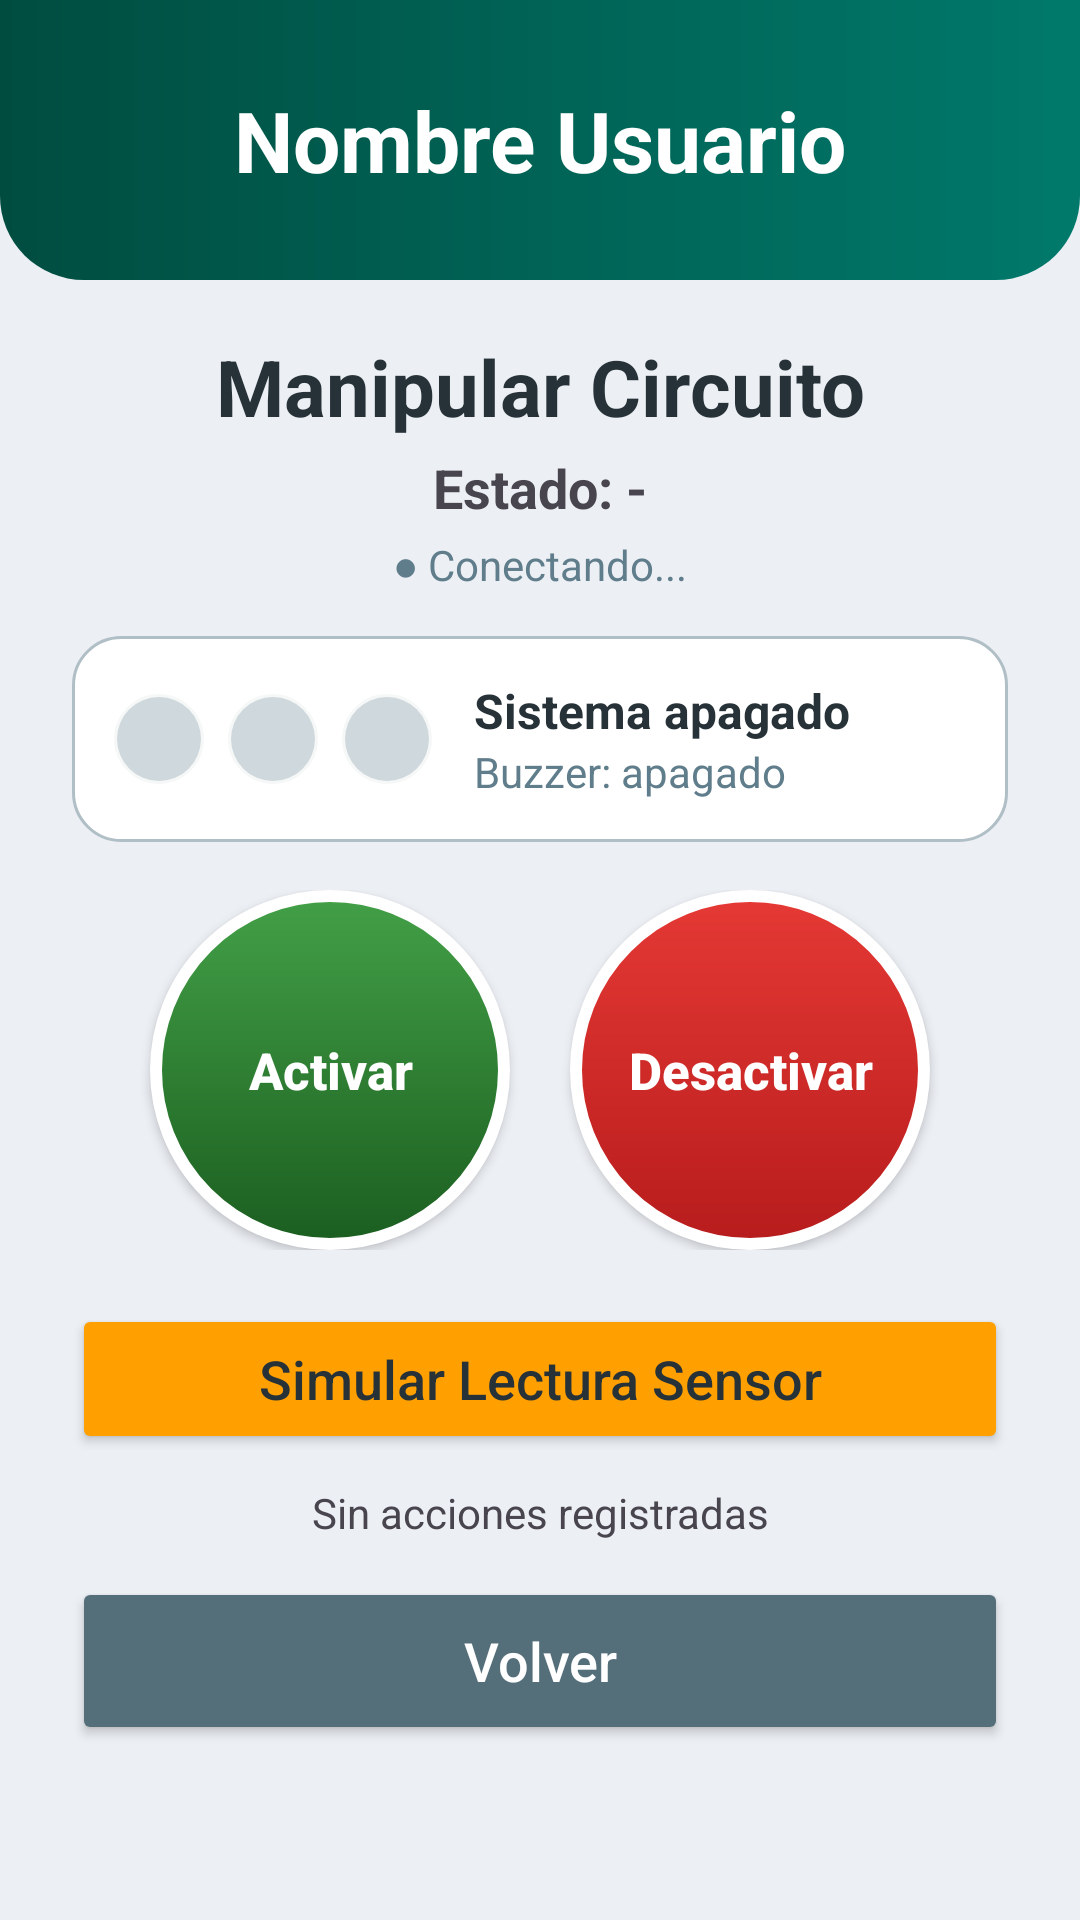

Reconstruct the res/layout file that produces this screen, plus the resources it refers to.
<!-- AndroidManifest.xml: application theme Theme.App1_Firebase -->
<!-- res/layout/activity_manipular_esp32.xml -->
<?xml version="1.0" encoding="utf-8"?>
<LinearLayout xmlns:android="http://schemas.android.com/apk/res/android"
    xmlns:tools="http://schemas.android.com/tools"
    xmlns:app="http://schemas.android.com/apk/res-auto"
    android:id="@+id/main"
    android:layout_width="match_parent"
    android:layout_height="match_parent"
    android:background="@color/fondo"
    android:gravity="center_horizontal"
    android:orientation="vertical"
    tools:context=".ManipularESP32">

    <TextView
        android:id="@+id/tvusumanipular"
        android:layout_width="match_parent"
        android:layout_height="wrap_content"
        android:background="@drawable/encabezado"
        android:paddingTop="28dp"
        android:paddingBottom="28dp"
        android:gravity="center"
        android:text="Nombre Usuario"
        android:textColor="@color/white"
        android:textSize="28sp"
        android:textStyle="bold" />

    <TextView
        android:id="@+id/tvtitman"
        android:layout_width="match_parent"
        android:layout_height="wrap_content"
        android:layout_marginTop="18dp"
        android:layout_marginBottom="4dp"
        android:gravity="center"
        android:text="Manipular Circuito"
        android:textColor="@color/texto"
        android:textSize="26sp"
        android:textStyle="bold" />

    <TextView
        android:id="@+id/tvestado"
        android:layout_width="wrap_content"
        android:layout_height="wrap_content"
        android:text="Estado: -"
        android:textSize="18sp"
        android:textStyle="bold" />

    <TextView
        android:id="@+id/tvconexion"
        android:layout_width="wrap_content"
        android:layout_height="wrap_content"
        android:layout_marginTop="4dp"
        android:text="● Conectando..."
        android:textColor="@color/texto_suave"
        android:textSize="14sp" />

    <LinearLayout
        android:layout_width="match_parent"
        android:layout_height="wrap_content"
        android:layout_marginHorizontal="24dp"
        android:layout_marginTop="14dp"
        android:background="@drawable/tarjeta"
        android:gravity="center_vertical"
        android:orientation="horizontal"
        android:padding="14dp">

        <View
            android:id="@+id/ledverde"
            android:layout_width="30dp"
            android:layout_height="30dp"
            android:background="@drawable/led"
            android:backgroundTint="@color/led_apagado" />

        <View
            android:id="@+id/ledamarillo"
            android:layout_width="30dp"
            android:layout_height="30dp"
            android:layout_marginStart="8dp"
            android:background="@drawable/led"
            android:backgroundTint="@color/led_apagado" />

        <View
            android:id="@+id/ledrojo"
            android:layout_width="30dp"
            android:layout_height="30dp"
            android:layout_marginStart="8dp"
            android:background="@drawable/led"
            android:backgroundTint="@color/led_apagado" />

        <LinearLayout
            android:layout_width="0dp"
            android:layout_height="wrap_content"
            android:layout_marginStart="14dp"
            android:layout_weight="1"
            android:orientation="vertical">

            <TextView
                android:id="@+id/tvzona"
                android:layout_width="wrap_content"
                android:layout_height="wrap_content"
                android:text="Sistema apagado"
                android:textColor="@color/texto"
                android:textSize="16sp"
                android:textStyle="bold" />

            <TextView
                android:id="@+id/tvbuzzer"
                android:layout_width="wrap_content"
                android:layout_height="wrap_content"
                android:text="Buzzer: apagado"
                android:textColor="@color/texto_suave"
                android:textSize="14sp" />
        </LinearLayout>
    </LinearLayout>

    <LinearLayout
        android:layout_width="wrap_content"
        android:layout_height="wrap_content"
        android:layout_marginTop="16dp"
        android:orientation="horizontal">

        <Button
            android:id="@+id/btnon"
            android:layout_width="120dp"
            android:layout_height="120dp"
            android:layout_marginHorizontal="10dp"
            android:padding="0dp"
            android:background="@drawable/circulo_activar"
            android:text="Activar"
            android:textAllCaps="false"
            android:textColor="@color/white"
            android:textSize="17sp"
            android:textStyle="bold"
            app:backgroundTint="@null" />

        <Button
            android:id="@+id/btnoff"
            android:layout_width="120dp"
            android:layout_height="120dp"
            android:layout_marginHorizontal="10dp"
            android:padding="0dp"
            android:background="@drawable/circulo_desactivar"
            android:text="Desactivar"
            android:textAllCaps="false"
            android:textColor="@color/white"
            android:textSize="17sp"
            android:textStyle="bold"
            app:backgroundTint="@null" />
    </LinearLayout>

    <Button
        android:id="@+id/btnsensor"
        android:layout_width="match_parent"
        android:layout_height="50dp"
        android:layout_marginHorizontal="24dp"
        android:layout_marginTop="18dp"
        android:backgroundTint="@color/acento"
        android:text="Simular Lectura Sensor"
        android:textAllCaps="false"
        android:textColor="@color/texto"
        android:textSize="18sp"
        app:cornerRadius="28dp" />

    <TextView
        android:id="@+id/tvultimo"
        android:layout_width="match_parent"
        android:layout_height="wrap_content"
        android:layout_marginHorizontal="24dp"
        android:layout_marginTop="10dp"
        android:gravity="center"
        android:text="Sin acciones registradas"
        android:textSize="14sp" />

    <Button
        android:id="@+id/btnvolman"
        android:layout_width="match_parent"
        android:layout_height="56dp"
        android:layout_marginHorizontal="24dp"
        android:layout_marginTop="12dp"
        android:backgroundTint="@color/volver"
        android:text="Volver"
        android:textAllCaps="false"
        android:textColor="@color/white"
        android:textSize="18sp"
        app:cornerRadius="28dp" />

</LinearLayout>
<!-- resources referenced by this layout -->
<resources>
  <color name="acento">#FFFFA000</color>
  <color name="fondo">#FFECEFF4</color>
  <color name="led_apagado">#FFCFD8DC</color>
  <color name="texto">#FF263238</color>
  <color name="texto_suave">#FF607D8B</color>
  <color name="volver">#FF546E7A</color>
  <color name="white">#FFFFFFFF</color>
  <!-- drawable circulo_activar (drawable) -->
  <?xml version="1.0" encoding="utf-8"?>
  <shape xmlns:android="http://schemas.android.com/apk/res/android" android:shape="oval">
      <gradient android:startColor="#FF43A047" android:endColor="#FF1B5E20" android:angle="270" />
      <stroke android:width="4dp" android:color="@color/white" />
  </shape>
  <!-- drawable circulo_desactivar (drawable) -->
  <?xml version="1.0" encoding="utf-8"?>
  <shape xmlns:android="http://schemas.android.com/apk/res/android" android:shape="oval">
      <gradient android:startColor="#FFE53935" android:endColor="#FFB71C1C" android:angle="270" />
      <stroke android:width="4dp" android:color="@color/white" />
  </shape>
  <!-- drawable encabezado (drawable) -->
  <?xml version="1.0" encoding="utf-8"?>
  <shape xmlns:android="http://schemas.android.com/apk/res/android" android:shape="rectangle">
      <gradient android:startColor="@color/primario_oscuro" android:endColor="@color/primario" android:angle="0" />
      <corners android:bottomLeftRadius="28dp" android:bottomRightRadius="28dp" />
  </shape>
  <!-- drawable led (drawable) -->
  <?xml version="1.0" encoding="utf-8"?>
  <shape xmlns:android="http://schemas.android.com/apk/res/android" android:shape="oval">
      <solid android:color="@color/white" />
      <stroke android:width="2dp" android:color="#33000000" />
  </shape>
  <!-- drawable tarjeta (drawable) -->
  <?xml version="1.0" encoding="utf-8"?>
  <shape xmlns:android="http://schemas.android.com/apk/res/android" android:shape="rectangle">
      <solid android:color="@color/white" />
      <stroke android:width="1dp" android:color="@color/borde" />
      <corners android:radius="16dp" />
  </shape>
  <style name="Theme.App1_Firebase" parent="Base.Theme.App1_Firebase" />
  <color name="primario_oscuro">#FF004D40</color>
  <color name="primario">#FF00796B</color>
  <color name="borde">#FFB0BEC5</color>
  <style name="Base.Theme.App1_Firebase" parent="Theme.Material3.Light.NoActionBar">
          <item name="colorPrimary">@color/primario</item>
          <item name="android:windowBackground">@color/fondo</item>
      </style>
</resources>
